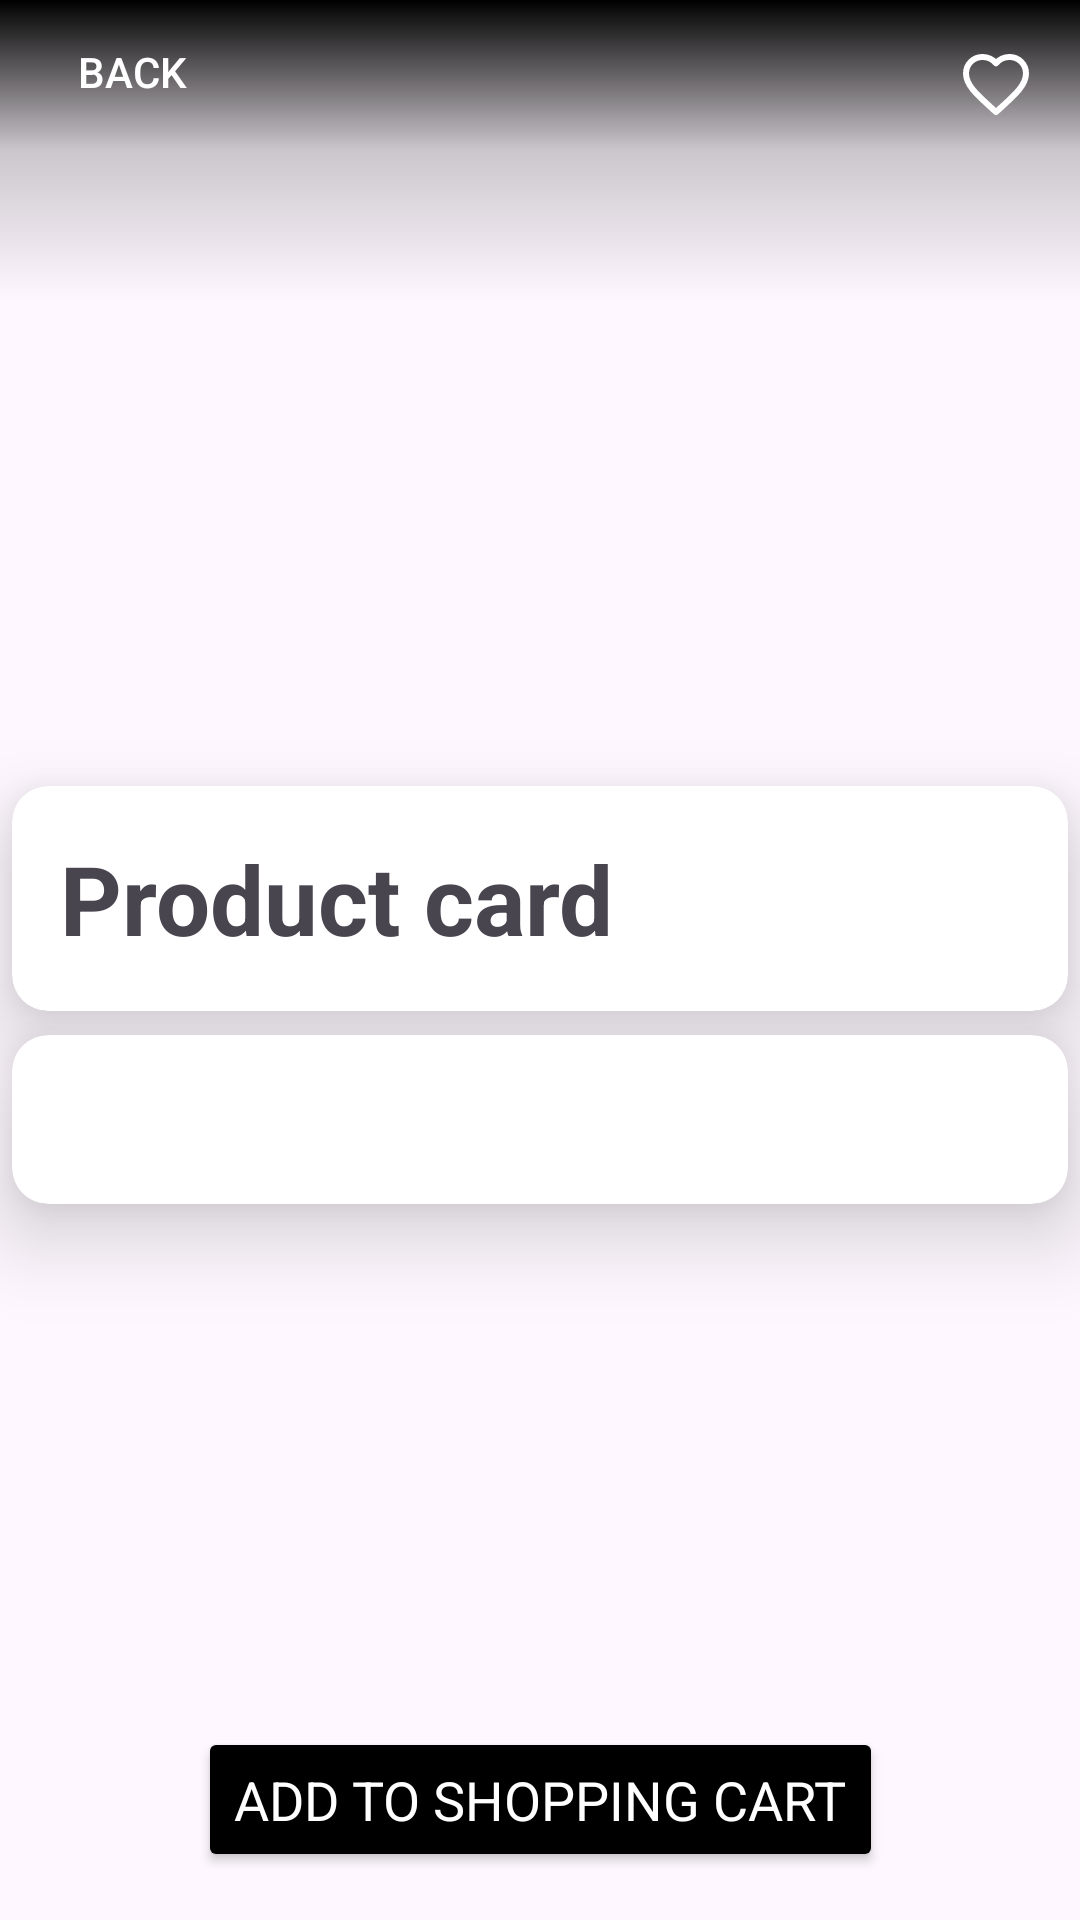

Produce the Android XML layout that renders to this screen, including the resource entries it uses.
<!-- AndroidManifest.xml: application theme Theme.ITISshop -->
<!-- res/layout/fragment_product_card.xml -->
<?xml version="1.0" encoding="utf-8"?>
<androidx.constraintlayout.widget.ConstraintLayout xmlns:android="http://schemas.android.com/apk/res/android"
    xmlns:app="http://schemas.android.com/apk/res-auto"
    xmlns:tools="http://schemas.android.com/tools"
    android:layout_width="match_parent"
    android:layout_height="match_parent"
    tools:context=".ProductCardFragment">

    <ScrollView
        android:layout_width="match_parent"
        android:layout_height="0dp"
        app:layout_constraintTop_toTopOf="parent"
        app:layout_constraintBottom_toBottomOf="parent"
        android:scrollbars="none">

        <LinearLayout
            android:layout_width="match_parent"
            android:layout_height="wrap_content"
            android:orientation="vertical">

            <ImageView
                android:id="@+id/ivImage"
                android:layout_width="match_parent"
                android:layout_height="250dp"
                android:scaleType="centerCrop"
                android:elevation="0dp"
                tools:image=""/>

            <Space
                android:id="@+id/spacer3"
                android:layout_width="match_parent"
                android:layout_height="8dp"
                app:layout_constraintTop_toBottomOf="@id/guideLine"/>

            <com.google.android.material.card.MaterialCardView
                android:layout_width="match_parent"
                android:layout_height="wrap_content"
                style="@style/CardViewCustom"
                android:layout_margin="4dp">

                <TextView
                    style="@style/TextViewTitle"
                    android:id="@+id/tvName"
                    android:layout_width="wrap_content"
                    android:layout_height="wrap_content"
                    android:text="@string/product_card_name"
                    android:layout_margin="16dp"
                    app:layout_constraintTop_toTopOf="parent"
                    app:layout_constraintStart_toStartOf="parent"
                    />

            </com.google.android.material.card.MaterialCardView>

            <com.google.android.material.card.MaterialCardView
                android:layout_width="match_parent"
                android:layout_height="match_parent"
                style="@style/CardViewCustom"
                android:layout_margin="4dp">

                <TextView
                    style="@style/TextViewSecondary"
                    android:id="@+id/tvDescription"
                    android:layout_width="wrap_content"
                    android:layout_height="wrap_content"
                    android:layout_margin="16dp"
                    tools:text="@tools:sample/lorem/random"/>

            </com.google.android.material.card.MaterialCardView>

            <Space
                android:id="@+id/spacer2"
                android:layout_width="match_parent"
                android:layout_height="96dp"
                app:layout_constraintTop_toBottomOf="@id/guideLine"/>
        </LinearLayout>

    </ScrollView>

    <androidx.constraintlayout.widget.Guideline
        android:id="@+id/guideLine"
        android:layout_width="match_parent"
        android:layout_height="match_parent"
        android:orientation="horizontal"
        app:layout_constraintGuide_percent="0.35"/>

    <View
        android:layout_width="match_parent"
        android:layout_height="100dp"
        app:layout_constraintTop_toTopOf="parent"
        android:background="@drawable/top_to_bottom_gradient"/>

    <Button
        android:id="@+id/backBtn"
        android:layout_width="wrap_content"
        android:layout_height="wrap_content"
        android:padding="8dp"
        android:text="@string/back"
        android:textColor="@color/white"
        android:background="#00000000"
        app:layout_constraintStart_toStartOf="parent"
        app:layout_constraintTop_toTopOf="parent"
        app:icon="@drawable/baseline_arrow_back_24"
        />

    <Button
        style="@style/ButtonDefaultEnabled"
        android:id="@+id/buyBtn"
        android:layout_width="wrap_content"
        android:layout_height="wrap_content"
        android:layout_margin="16dp"
        android:paddingVertical="12dp"
        android:textAlignment="center"
        android:minWidth="200dp"
        android:text="Add to shopping cart"
        app:layout_constraintBottom_toBottomOf="parent"
        app:layout_constraintStart_toStartOf="parent"
        app:layout_constraintEnd_toEndOf="parent"/>

    <ImageButton
        android:layout_width="wrap_content"
        android:layout_height="wrap_content"
        android:layout_margin="16dp"
        android:importantForAccessibility="no"
        android:id="@+id/btnLike"
        android:background="@drawable/heart_icon_outline_white"
        app:layout_constraintTop_toTopOf="parent"
        app:layout_constraintEnd_toEndOf="parent" />

</androidx.constraintlayout.widget.ConstraintLayout>
<!-- resources referenced by this layout -->
<resources>
  <color name="white">#FFFFFFFF</color>
  <!-- drawable heart_icon_outline_white (drawable) -->
  <vector xmlns:android="http://schemas.android.com/apk/res/android"
      android:width="24dp"
      android:height="24dp"
      android:viewportWidth="24.0"
      android:viewportHeight="24.0">
      <path
          android:strokeColor="@color/white"
          android:strokeWidth="2"
          android:strokeLineJoin="round"
          android:pathData="M12,21.35l-1.45,-1.32C5.4,15.36 2,12.28 2,8.5 2,5.42 4.42,3 7.5,3c1.74,0 3.41,0.81 4.5,2.09C13.09,3.81 14.76,3 16.5,3 19.58,3 22,5.42 22,8.5c0,3.78 -3.4,6.86 -8.55,11.54L12,21.35z"/>
  </vector>
  <!-- drawable top_to_bottom_gradient (drawable) -->
  <?xml version="1.0" encoding="utf-8"?>
  <shape xmlns:android="http://schemas.android.com/apk/res/android" android:shape="rectangle" >
  
      <gradient
          android:angle="-90"
          android:endColor="#00000000"
          android:centerColor="#33000000"
          android:startColor="#FF000000"
          android:type="linear" />
  
      <corners
          android:radius="0dp" />
  
  </shape>
  <string name="back">Back</string>
  <string name="product_card_name">Product card</string>
  <style name="ButtonDefaultEnabled">
          <item name="android:backgroundTint">@color/button_on_enabled_light</item>
          <item name="fontFamily">@font/graphik_medium</item>
          <item name="android:textSize">18sp</item>
          <item name="android:textColor">@color/primary_text_inverted</item>
      </style>
  <style name="CardViewCustom">
          <item name="android:layout_margin">4dp</item>
          <item name="strokeWidth">0dp</item>
          <item name="strokeColor">@color/white</item>
          <item name="cardBackgroundColor">@color/white</item>
          <item name="cornerRadius">16dp</item>
          <item name="cardElevation">16dp</item>
      </style>
  <style name="TextViewSecondary">
          <item name="android:textStyle">normal</item>
          <item name="android:textSize">16sp</item>
          <item name="textFillColor">@color/secondary_text</item>
          <item name="android:layout_width">wrap_content</item>
          <item name="android:layout_height">wrap_content</item>
      </style>
  <style name="TextViewTitle">
          <item name="fontFamily">@font/graphik_medium</item>
          <item name="android:textStyle">bold</item>
          <item name="android:textSize">32sp</item>
          <item name="android:layout_width">wrap_content</item>
          <item name="android:layout_height">wrap_content</item>
      </style>
  <style name="Theme.ITISshop" parent="Base.Theme.ITISshop" />
  <color name="button_on_enabled_light">#FF000000</color>
  <color name="primary_text_inverted">#FFFFFFFF</color>
  <color name="secondary_text">#99000000</color>
  <style name="Base.Theme.ITISshop" parent="Theme.Material3.DayNight.NoActionBar">
      </style>
</resources>
